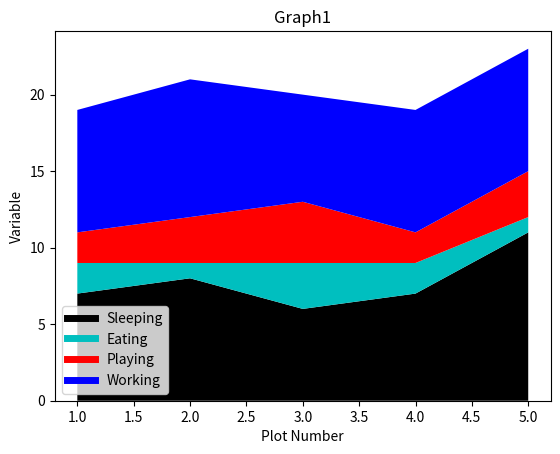

Recreate this plot in Python.
import matplotlib.pyplot as plt


def example1():
    x = [1, 2, 3, 4]
    y = [4, 7, 8, 6]

    x2 = [1, 2, 3, 4]
    y2 = [10, 12, 14, 15]


    plt.plot(x, y, label='First one', color='green')
    plt.plot(x2, y2, label='Second one', color='red')
    plt.xlabel("Plot Number")
    plt.ylabel("Variable")
    plt.title("Graph1")
    plt.legend()

    plt.show()


def bar_hist():
    x = [1, 2, 3, 4, 5, 10]
    y = [4, 7, 8, 6, 3, 7]

    x2 = [2, 4, 6, 8, 10, 12]
    y2 = [1, 2, 3, 4, 5, 6]

    population_ages = [22, 10, 15, 50, 65, 99, 100, 44, 50, 33, 43, 10, 101, 30, 40, 13, 22, 23, 34, 39, 80, 77, 78, 69,
                       33, 36, 11, 13, 16, 2, 4, 10, 64, 40, 105, 129, 100, 80, 20, 88, 82, 33, 42, 68, 50, 54, 61, 52]
    bins = [0, 10, 20, 30, 40, 50, 60, 70, 80, 90, 100, 110, 120, 130]

    # plt.bar(x, y, label='Bars1')
    # plt.bar(x2, y2, label='Bars2')

    plt.hist(population_ages, bins, histtype='bar', rwidth=0.8, label='Ages')
    plt.xlabel("Plot Number")
    plt.ylabel("Variable")
    plt.title("Graph1")
    plt.legend()

    plt.show()


def scatter_plot():
    x = [1, 2, 3, 4, 5, 6, 7, 8, 9, 10]
    y = [2, 5, 7, 7, 4, 8, 1, 2, 4, 9]

    plt.scatter(x, y, label='Skittles', color='k', marker='^', s=60)

    plt.xlabel("Plot Number")
    plt.ylabel("Variable")
    plt.title("Graph1")
    plt.legend()

    plt.show()

def stack_plot():

    days = [1, 2, 3, 4, 5]
    sleeping = [7, 8, 6, 7, 11]
    working =  [8, 9, 7, 8, 8]
    eating =   [2, 1, 3, 2, 1]
    playing =  [2, 3, 4, 2, 3]

    plt.plot([], [], color='k', label='Sleeping', linewidth=5)
    plt.plot([], [], color='c', label='Eating', linewidth=5)
    plt.plot([], [], color='r', label='Playing', linewidth=5)
    plt.plot([], [], color='b', label='Working', linewidth=5)


    plt.stackplot(days, sleeping, eating, playing, working, colors=['k', 'c', 'r', 'b'])

    plt.xlabel("Plot Number")
    plt.ylabel("Variable")
    plt.title("Graph1")
    plt.legend()
    plt.show()

stack_plot()

